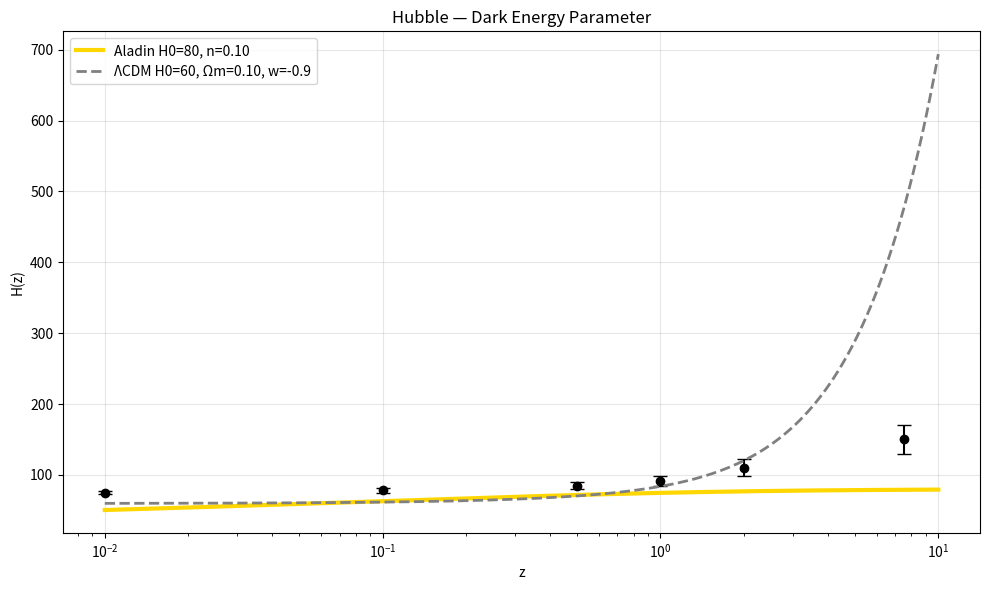

Reproduce this figure in Python.
import numpy as np
import matplotlib.pyplot as plt
from scipy.optimize import minimize
from scipy.stats import chi2

# Data
z = np.array([0.01,0.1,0.5,1,2,7.5])
H = np.array([75,78,85,92,110,150])
e = np.array([2,3,5,7,12,20])

# Models
Ha = lambda z,H0,n: H0 * (z/(1+z))**n
Hl = lambda z,H0,Om,w: H0 * np.sqrt(Om*(1+z)**3 + (1-Om)*(1+z)**(3*(1+w)))

# Chi-squared
ca = lambda p: np.sum(((H - Ha(z,*p))/e)**2)
cl = lambda p: np.sum(((H - Hl(z,*p))/e)**2)

# Fit Aladin (H0, n)
ra = minimize(ca,[75,0.25],bounds=[(70,80),(0.1,0.5)])
H0a,na = ra.x; ca2 = ra.fun

# Fit ΛCDM (H0, Ωm, w)
rl = minimize(cl,[67.4,0.3,-1],bounds=[(50,90),(0.1,0.5),(-2,0)])
H0l,Oml,wl = rl.x; cl2 = rl.fun

# Plot
z_fine = np.logspace(-2,1,200)
plt.figure(figsize=(10,6))
plt.errorbar(z,H,e,fmt='ko',capsize=5)
plt.plot(z_fine,Ha(z_fine,*ra.x),'gold',lw=3,label=f'Aladin H0={H0a:.0f}, n={na:.2f}')
plt.plot(z_fine,Hl(z_fine,*rl.x),'gray',ls='--',lw=2,label=f'ΛCDM H0={H0l:.0f}, Ωm={Oml:.2f}, w={wl:.1f}')
plt.xscale('log'); plt.xlabel('z'); plt.ylabel('H(z)')
plt.title('Hubble — Dark Energy Parameter')
plt.legend(); plt.grid(alpha=0.3)
plt.tight_layout()
plt.savefig('hubble_dark_energy.png',dpi=300)
plt.close()
